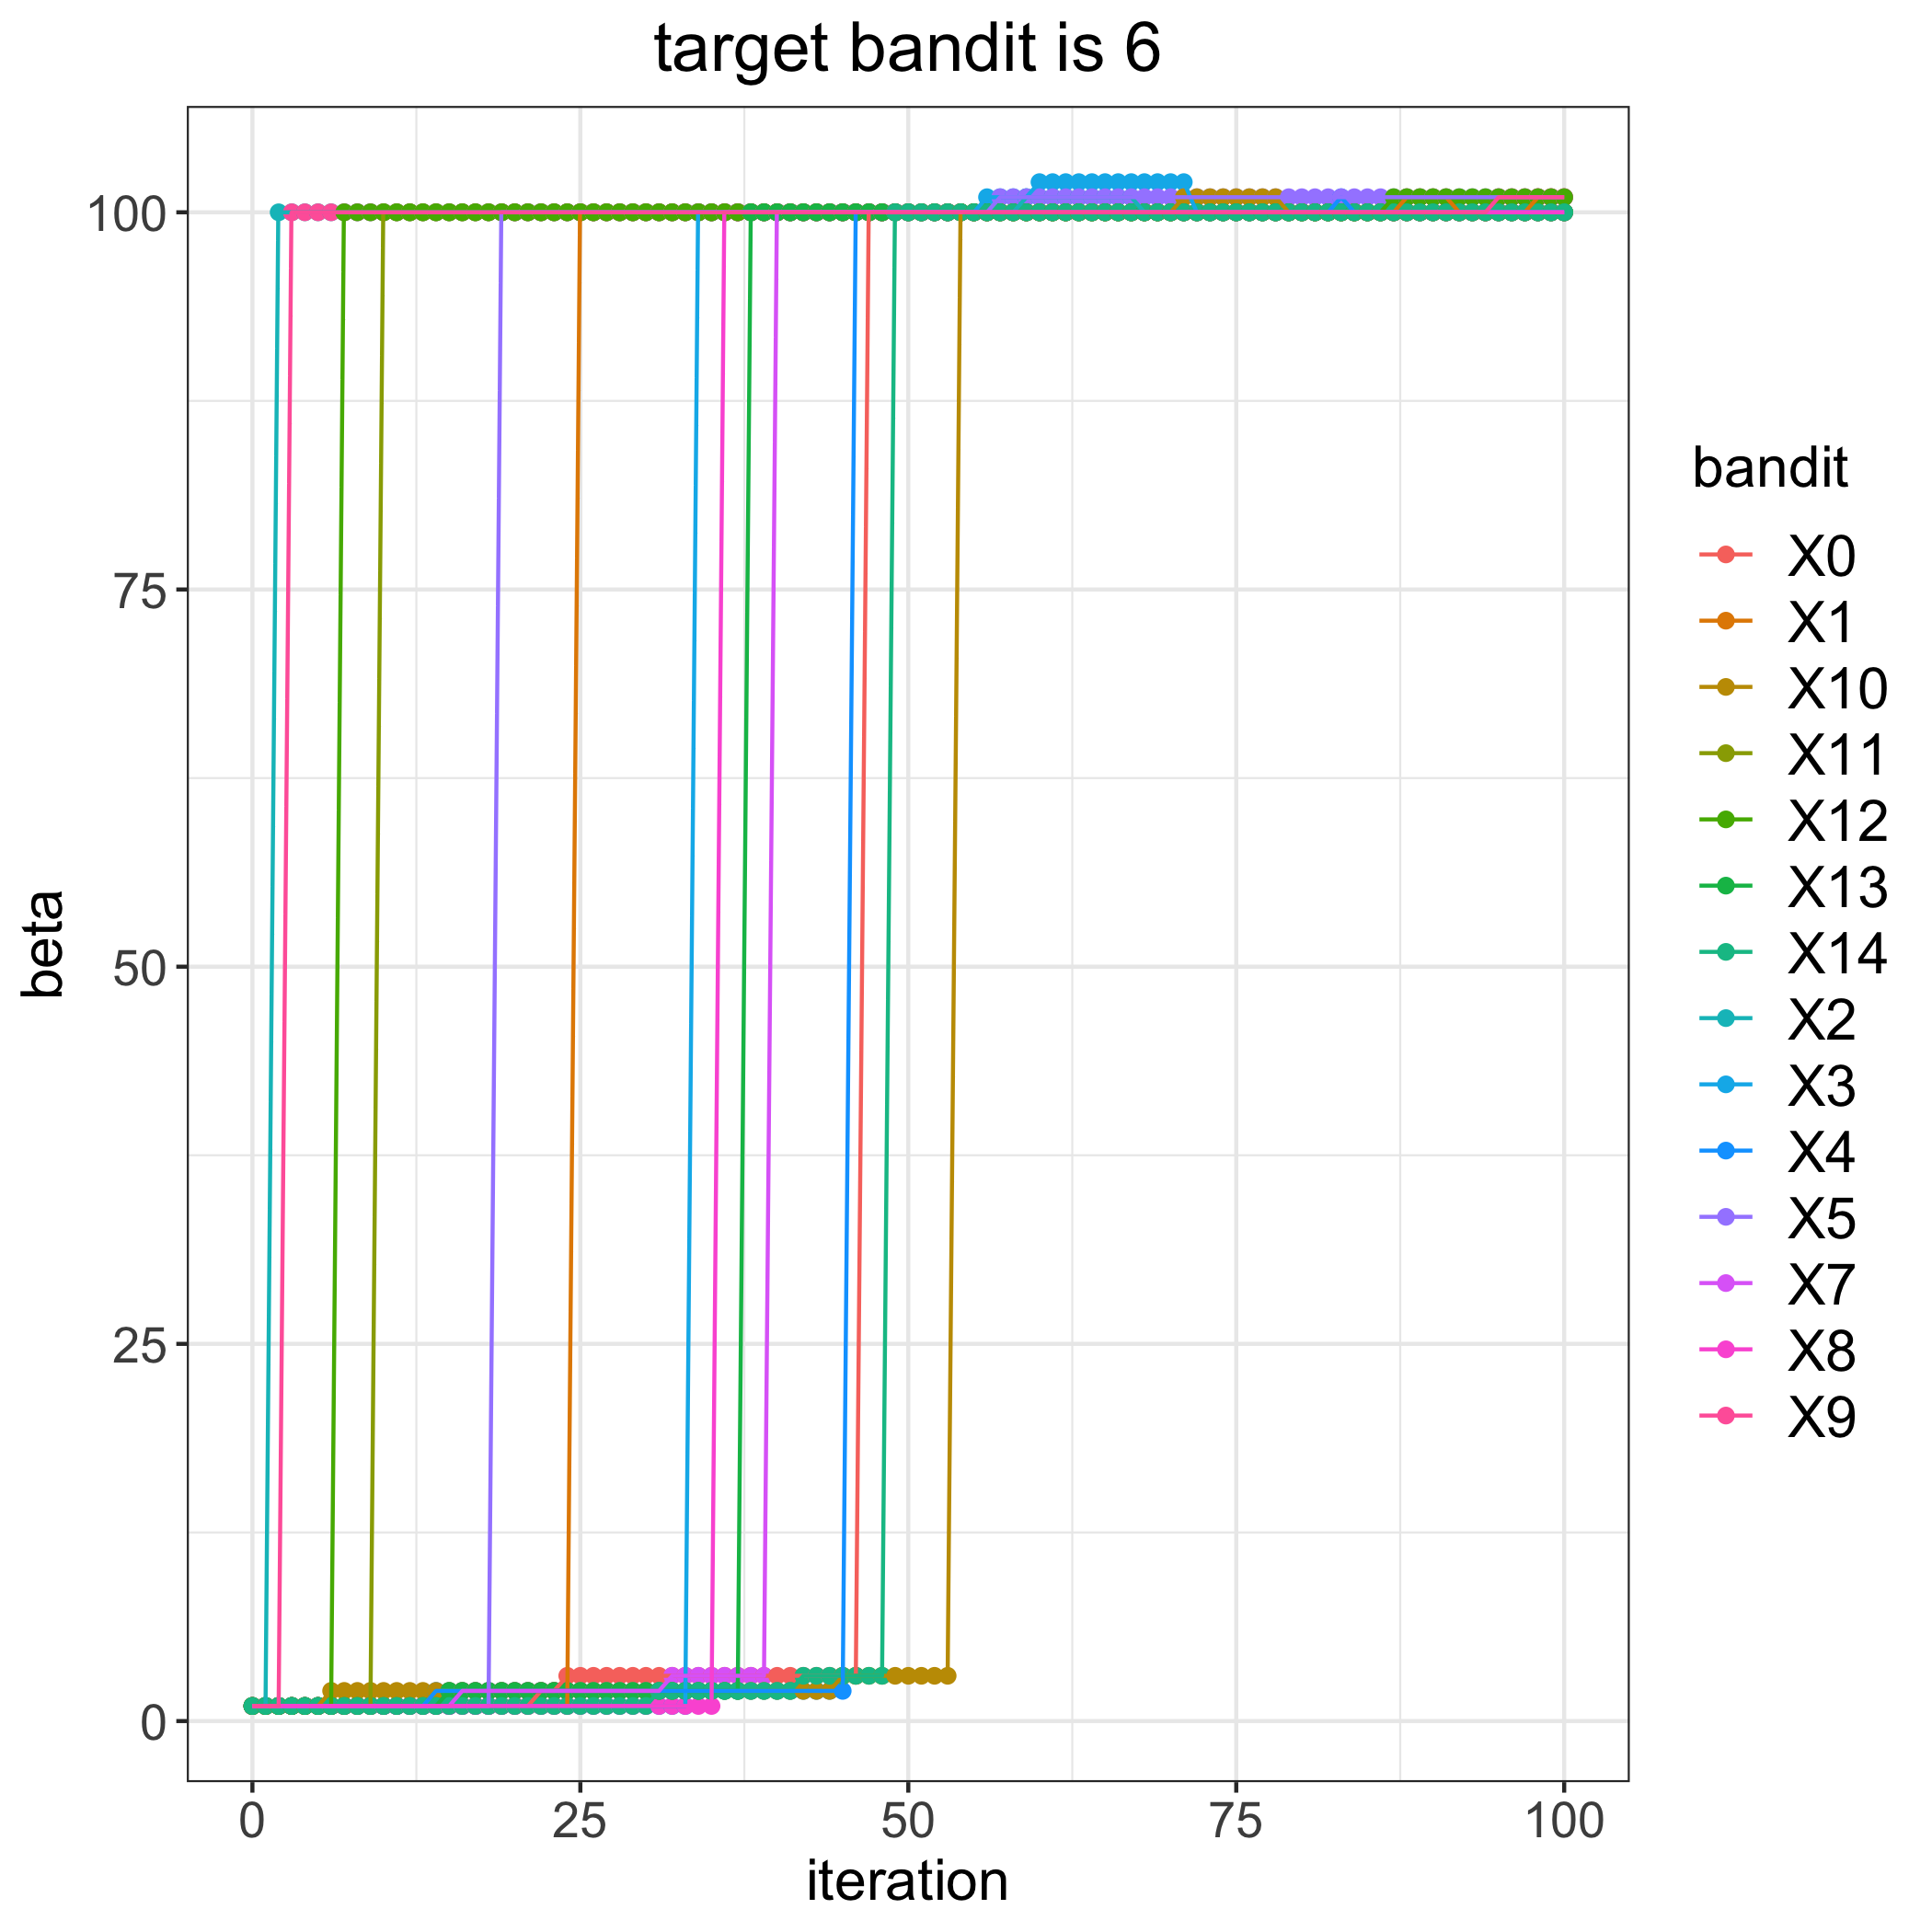

The data file committed next to this chart (first rows):
, 0, 1, 2, 3, 4, 5, 7, 8, 9, 10, 11, 12, 13, 14
0, 1, 1, 1, 1, 1, 1, 1, 1, 1, 1, 1, 1, 1, 1
1, 1, 1, 1, 1, 1, 1, 1, 1, 1, 1, 1, 1, 1, 1
2, 1, 1, 100, 1, 1, 1, 1, 1, 1, 1, 1, 1, 1, 1
3, 1, 1, 100, 1, 1, 1, 1, 1, 100, 1, 1, 1, 1, 1
4, 1, 1, 100, 1, 1, 1, 1, 1, 100, 1, 1, 1, 1, 1
5, 1, 1, 100, 1, 1, 1, 1, 1, 100, 1, 1, 1, 1, 1
6, 1, 1, 100, 1, 1, 1, 1, 1, 100, 2, 1, 1, 1, 1
7, 1, 1, 100, 1, 1, 1, 1, 1, 100, 2, 1, 100, 1, 1
8, 1, 1, 100, 1, 1, 1, 1, 1, 100, 2, 1, 100, 1, 1
9, 1, 1, 100, 1, 1, 1, 1, 1, 100, 2, 1, 100, 1, 1
10, 1, 1, 100, 1, 1, 1, 1, 1, 100, 2, 100, 100, 1, 1
11, 1, 1, 100, 1, 1, 1, 1, 1, 100, 2, 100, 100, 1, 1
12, 1, 1, 100, 1, 1, 1, 1, 1, 100, 2, 100, 100, 1, 1
13, 1, 1, 100, 1, 1, 1, 1, 1, 100, 2, 100, 100, 1, 1
14, 1, 1, 100, 1, 2, 1, 1, 1, 100, 2, 100, 100, 1, 1
15, 1, 1, 100, 1, 2, 1, 1, 1, 100, 2, 100, 100, 2, 1
16, 1, 1, 100, 1, 2, 1, 2, 1, 100, 2, 100, 100, 2, 1
17, 1, 1, 100, 1, 2, 1, 2, 1, 100, 2, 100, 100, 2, 1
18, 1, 1, 100, 1, 2, 1, 2, 1, 100, 2, 100, 100, 2, 1
19, 1, 1, 100, 1, 2, 100, 2, 1, 100, 2, 100, 100, 2, 1
20, 1, 1, 100, 1, 2, 100, 2, 1, 100, 2, 100, 100, 2, 1
21, 1, 1, 100, 1, 2, 100, 2, 1, 100, 2, 100, 100, 2, 1
22, 2, 1, 100, 1, 2, 100, 2, 1, 100, 2, 100, 100, 2, 1
23, 2, 1, 100, 1, 2, 100, 2, 1, 100, 2, 100, 100, 2, 1
24, 3, 1, 100, 1, 2, 100, 2, 1, 100, 2, 100, 100, 2, 1
25, 3, 100, 100, 1, 2, 100, 2, 1, 100, 2, 100, 100, 2, 1
26, 3, 100, 100, 1, 2, 100, 2, 1, 100, 2, 100, 100, 2, 1
27, 3, 100, 100, 1, 2, 100, 2, 1, 100, 2, 100, 100, 2, 1
28, 3, 100, 100, 1, 2, 100, 2, 1, 100, 2, 100, 100, 2, 1
29, 3, 100, 100, 1, 2, 100, 2, 1, 100, 2, 100, 100, 2, 1
30, 3, 100, 100, 1, 2, 100, 2, 1, 100, 2, 100, 100, 2, 1
31, 3, 100, 100, 1, 2, 100, 2, 1, 100, 2, 100, 100, 2, 2
32, 3, 100, 100, 1, 2, 100, 3, 1, 100, 2, 100, 100, 2, 2
33, 3, 100, 100, 1, 2, 100, 3, 1, 100, 2, 100, 100, 2, 2
34, 3, 100, 100, 100, 2, 100, 3, 1, 100, 2, 100, 100, 2, 2
35, 3, 100, 100, 100, 2, 100, 3, 1, 100, 2, 100, 100, 2, 2
36, 3, 100, 100, 100, 2, 100, 3, 100, 100, 2, 100, 100, 2, 2
37, 3, 100, 100, 100, 2, 100, 3, 100, 100, 2, 100, 100, 2, 2
38, 3, 100, 100, 100, 2, 100, 3, 100, 100, 2, 100, 100, 100, 2
39, 3, 100, 100, 100, 2, 100, 3, 100, 100, 2, 100, 100, 100, 2
40, 3, 100, 100, 100, 2, 100, 100, 100, 100, 2, 100, 100, 100, 2
41, 3, 100, 100, 100, 2, 100, 100, 100, 100, 2, 100, 100, 100, 2
42, 3, 100, 100, 100, 2, 100, 100, 100, 100, 2, 100, 100, 100, 3
43, 3, 100, 100, 100, 2, 100, 100, 100, 100, 2, 100, 100, 100, 3
44, 3, 100, 100, 100, 2, 100, 100, 100, 100, 2, 100, 100, 100, 3
45, 3, 100, 100, 100, 2, 100, 100, 100, 100, 3, 100, 100, 100, 3
46, 3, 100, 100, 100, 100, 100, 100, 100, 100, 3, 100, 100, 100, 3
47, 100, 100, 100, 100, 100, 100, 100, 100, 100, 3, 100, 100, 100, 3
48, 100, 100, 100, 100, 100, 100, 100, 100, 100, 3, 100, 100, 100, 3
49, 100, 100, 100, 100, 100, 100, 100, 100, 100, 3, 100, 100, 100, 100
50, 100, 100, 100, 100, 100, 100, 100, 100, 100, 3, 100, 100, 100, 100
51, 100, 100, 100, 100, 100, 100, 100, 100, 100, 3, 100, 100, 100, 100
52, 100, 100, 100, 100, 100, 100, 100, 100, 100, 3, 100, 100, 100, 100
53, 100, 100, 100, 100, 100, 100, 100, 100, 100, 3, 100, 100, 100, 100
54, 100, 100, 100, 100, 100, 100, 100, 100, 100, 100, 100, 100, 100, 100
55, 100, 100, 100, 100, 100, 100, 100, 100, 100, 100, 100, 100, 100, 100
56, 100, 100, 100, 101, 100, 100, 100, 100, 100, 100, 100, 100, 100, 100
57, 100, 100, 100, 101, 100, 101, 100, 100, 100, 100, 100, 100, 100, 100
58, 100, 100, 100, 101, 100, 101, 100, 100, 100, 100, 100, 100, 100, 100
59, 100, 100, 101, 101, 100, 101, 100, 100, 100, 100, 100, 100, 100, 100
... 41 more rows
